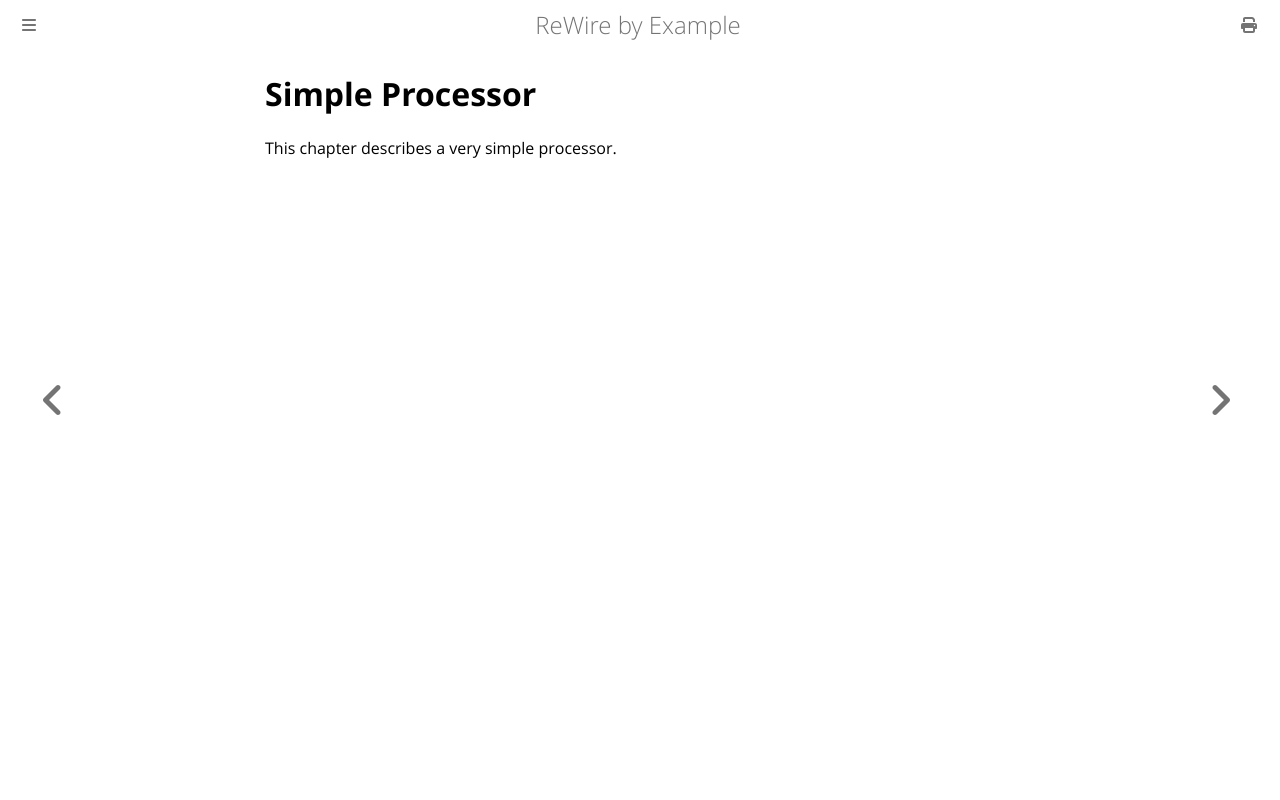

repository: harrisonwl/rewire-by-example · page: chapters/basicdesigns/simpleprocs.html · generator: mdbook

# Simple Processor

This chapter describes a very simple processor. 
